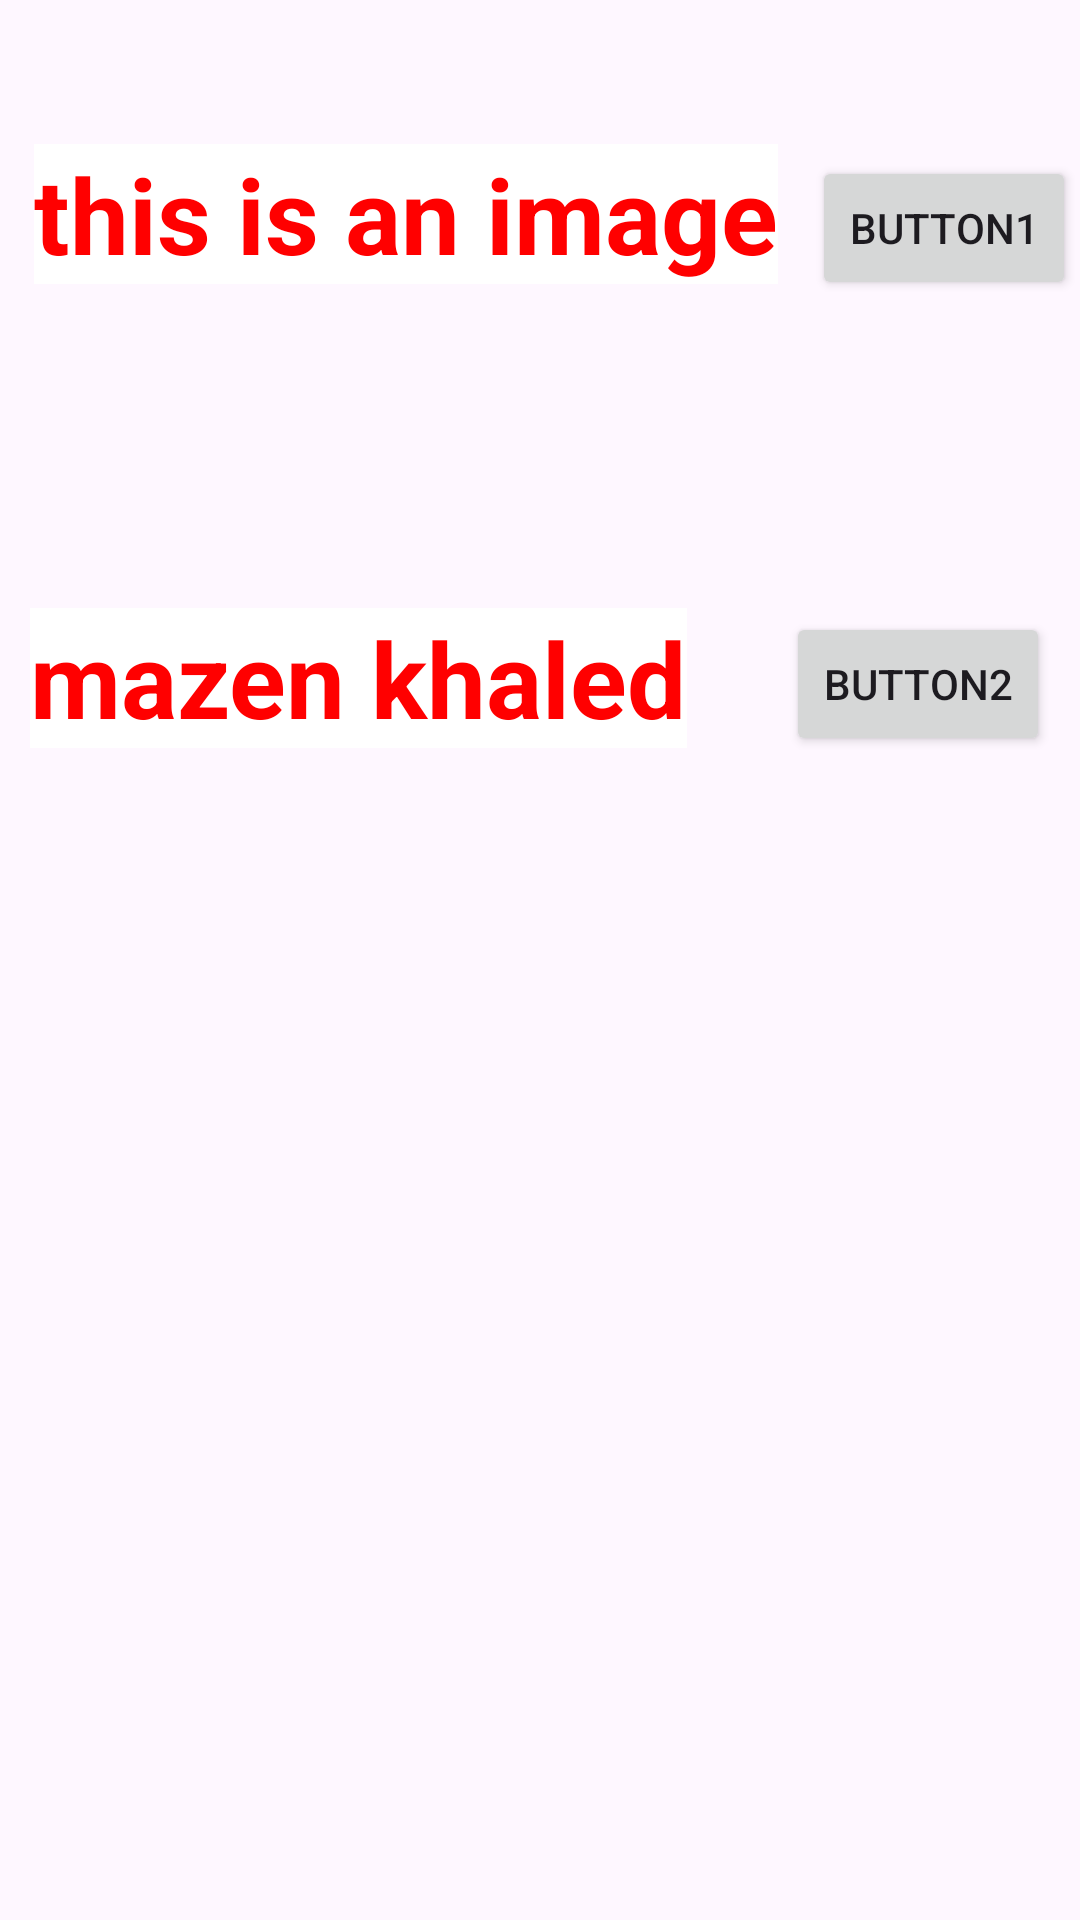

The Android layout XML behind this screen, and the referenced resources:
<!-- AndroidManifest.xml: application theme Theme.Depi_MyApplication -->
<!-- res/layout/activity_main.xml -->
<?xml version="1.0" encoding="utf-8"?>
<androidx.constraintlayout.widget.ConstraintLayout xmlns:android="http://schemas.android.com/apk/res/android"
    xmlns:app="http://schemas.android.com/apk/res-auto"
    xmlns:tools="http://schemas.android.com/tools"
    android:id="@+id/main"
    android:layout_width="match_parent"
    android:layout_height="match_parent"
    android:backgroundTint="#434040"
    tools:context=".MainActivity">

    <TextView
        android:id="@+id/textView"
        android:layout_width="wrap_content"
        android:layout_height="wrap_content"
        android:layout_marginHorizontal="10dp"
        android:layout_marginTop="48dp"
        android:layout_marginEnd="48dp"
        android:background="@color/white"
        android:gravity="center"
        android:text="this is an image"
        android:textColor="#FF0000"
        android:textSize="35dp"
        android:textStyle="bold"
        app:layout_constraintEnd_toStartOf="@+id/button1"
        app:layout_constraintStart_toStartOf="parent"
        app:layout_constraintTop_toTopOf="parent" />

    <TextView
        android:id="@+id/textView2"
        android:layout_width="wrap_content"
        android:layout_height="wrap_content"
        android:layout_marginHorizontal="10dp"
        android:layout_marginStart="16dp"
        android:layout_marginTop="108dp"
        android:background="@color/white"
        android:gravity="center"
        android:text="mazen khaled"
        android:textColor="#FF0000"
        android:textSize="35dp"
        android:textStyle="bold"
        app:layout_constraintStart_toStartOf="parent"
        app:layout_constraintTop_toBottomOf="@+id/textView" />

    <Button
        android:id="@+id/button1"
        android:layout_width="wrap_content"
        android:layout_height="wrap_content"
        android:layout_marginTop="4dp"
        android:text="Button1"
        app:layout_constraintEnd_toEndOf="parent"
        app:layout_constraintStart_toEndOf="@id/textView"
        app:layout_constraintTop_toTopOf="@id/textView" />

    <Button
        android:id="@+id/button2"
        android:layout_width="wrap_content"
        android:layout_height="wrap_content"
        android:layout_marginTop="104dp"
        android:text="Button2"
        app:layout_constraintEnd_toEndOf="parent"
        app:layout_constraintHorizontal_bias="0.764"
        app:layout_constraintStart_toEndOf="@id/textView2"
        app:layout_constraintTop_toBottomOf="@+id/button1" />
</androidx.constraintlayout.widget.ConstraintLayout>
<!-- resources referenced by this layout -->
<resources>
  <style name="Theme.Depi_MyApplication" parent="Base.Theme.Depi_MyApplication" />
  <style name="Base.Theme.Depi_MyApplication" parent="Theme.Material3.DayNight.NoActionBar">
          
          
      </style>
  <!-- not gathered from this repository: default colours our renderer supplied (Android Studio template values) -->
  <color name="white">#FFFFFFFF</color>
</resources>
